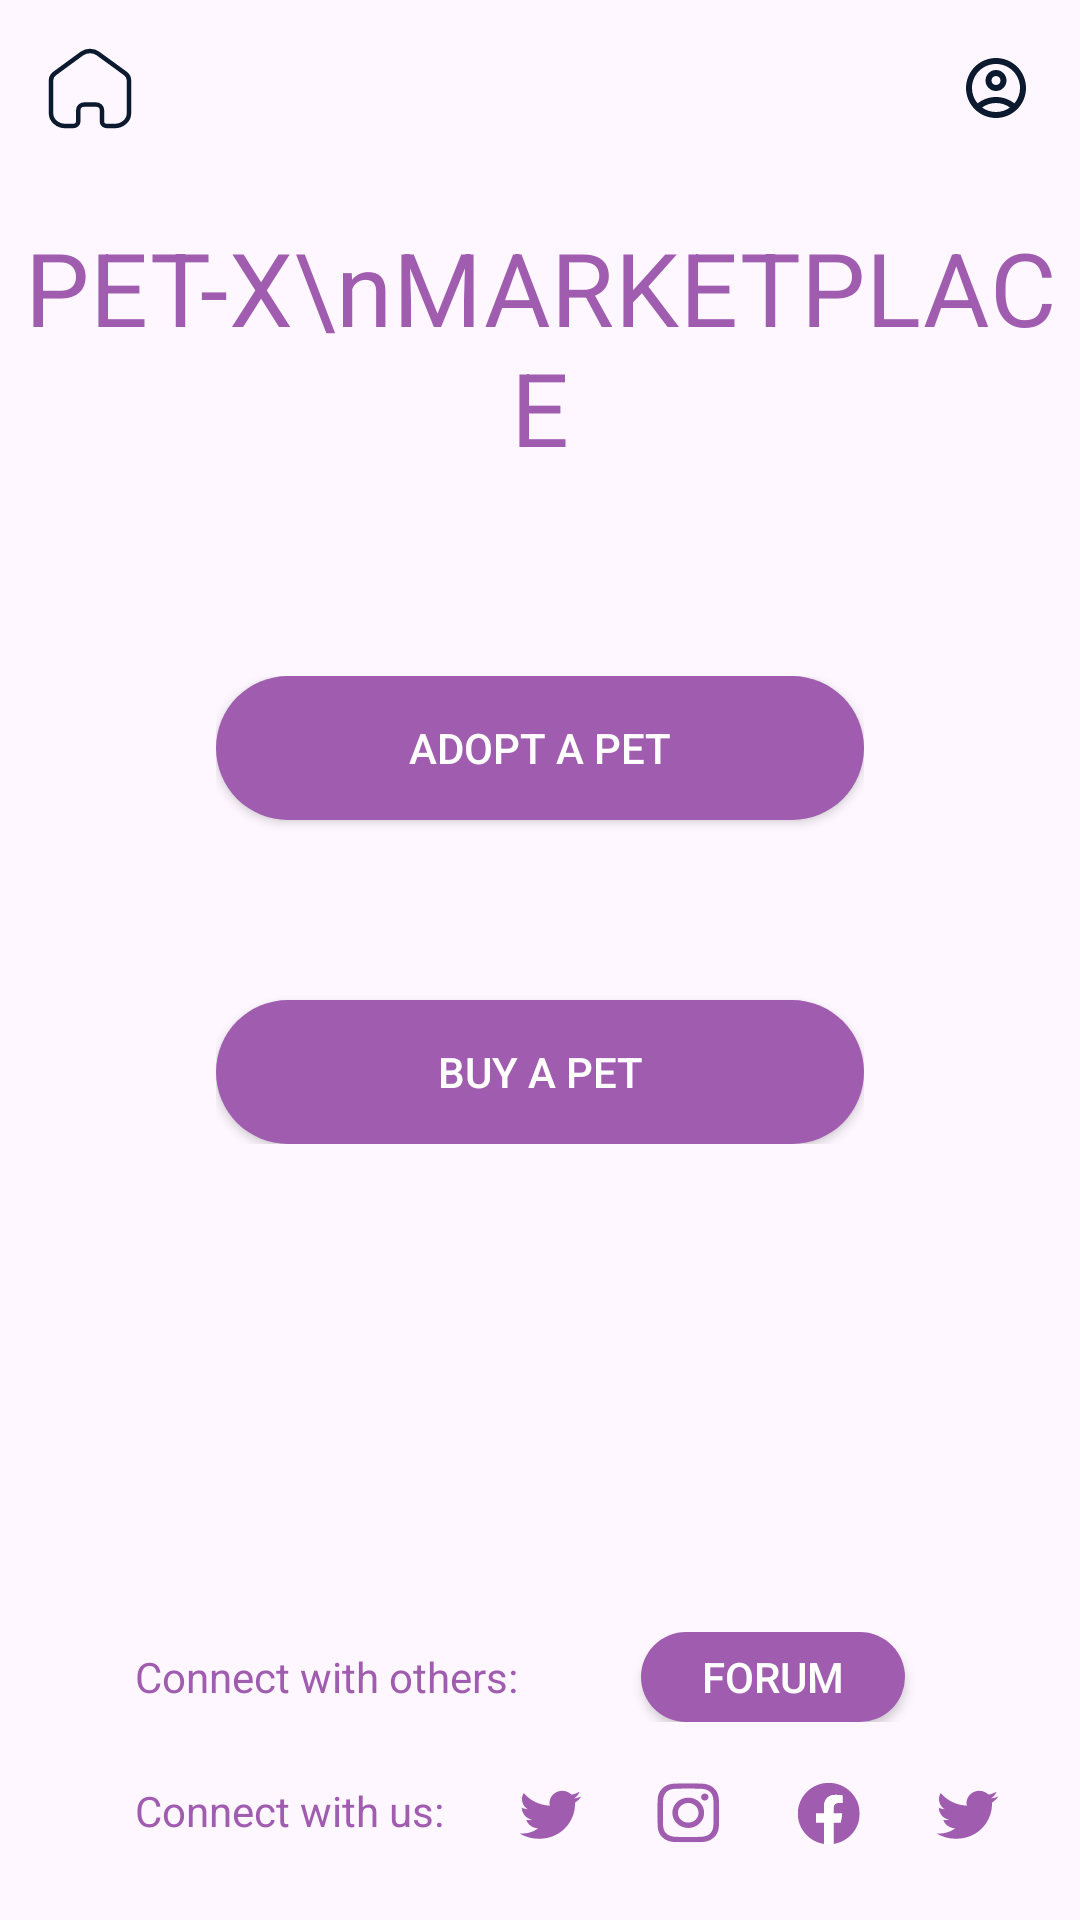

Write the Android layout XML for this screen, with the resource values it uses.
<!-- AndroidManifest.xml: application theme Theme.PetX -->
<!-- res/layout/activity_market_plase.xml -->
<?xml version="1.0" encoding="utf-8"?>
<RelativeLayout xmlns:android="http://schemas.android.com/apk/res/android"
    xmlns:app="http://schemas.android.com/apk/res-auto"
    xmlns:tools="http://schemas.android.com/tools"
    android:layout_width="match_parent"
    android:layout_height="match_parent"
    tools:context=".activity.MarketPlaseActivity">

    <RelativeLayout
        android:id="@+id/header"
        android:layout_marginTop="16dp"
        android:layout_marginLeft="16dp"
        android:layout_marginRight="16dp"
        android:layout_width="match_parent"
        android:layout_height="wrap_content">


        <ImageView
            android:layout_width="wrap_content"
            android:layout_height="wrap_content"
            android:layout_centerVertical="true"
            android:src="@drawable/home"
            android:id="@+id/home"
            android:layout_alignParentLeft="true"/>

        <ImageView
            android:layout_width="wrap_content"
            android:layout_height="wrap_content"
            android:layout_centerVertical="true"
            android:layout_marginLeft="8dp"
            android:visibility="gone"
            android:src="@drawable/hamburger_menu"
            android:layout_toRightOf="@id/home" />



        <ImageView
            android:layout_width="wrap_content"
            android:layout_height="wrap_content"
            android:src="@drawable/outline_account_circle_24"
            android:layout_centerVertical="true"
            android:layout_alignParentRight="true"
            android:id="@+id/profile"/>

    </RelativeLayout>


    <TextView
        android:layout_below="@+id/header"
        android:layout_width="wrap_content"
        android:layout_height="wrap_content"
        android:text="PET-X\nMARKETPLACE"
        style="@style/TextAppearance.MaterialComponents.Headline4"
        android:textColor="@color/primary"
        android:textStyle="normal"
        android:textAlignment="center"
        android:layout_marginTop="30dp"
        android:layout_centerHorizontal="true"
        android:id="@+id/title"/>



    <LinearLayout
        android:id="@+id/btn_layou"
        android:layout_below="@id/title"
        android:layout_width="match_parent"
        android:layout_height="wrap_content"
        android:layout_marginLeft="72dp"
        android:layout_marginRight="72dp"
        android:layout_marginTop="67dp"
        android:orientation="vertical">

        <androidx.appcompat.widget.AppCompatButton
            android:id="@+id/adopt_a_pet"
            android:layout_width="match_parent"
            android:layout_height="wrap_content"
            android:text="ADOPT A PET"
            android:textColor="@color/white"
            android:background="@drawable/button_back"/>

        <androidx.appcompat.widget.AppCompatButton
            android:id="@+id/buy_a_pet"
            android:layout_width="match_parent"
            android:layout_height="wrap_content"
            android:layout_marginTop="60dp"
            android:text="BUY A PET"
            android:textColor="@color/white"
            android:background="@drawable/button_back"/>

    </LinearLayout>



    <LinearLayout
        android:layout_width="match_parent"
        android:layout_height="wrap_content"
        android:layout_marginLeft="45dp"
        android:layout_marginBottom="25dp"
        android:orientation="vertical"
        android:layout_alignParentBottom="true">
        <LinearLayout
            android:layout_width="match_parent"
            android:layout_height="wrap_content"
            android:orientation="horizontal">

            <TextView
                style="@style/TextAppearance.AppCompat.Body1"
                android:layout_width="wrap_content"
                android:layout_height="wrap_content"
                android:layout_gravity="center"
                android:text="Connect with others:"
                android:textColor="@color/primary" />

            <androidx.appcompat.widget.AppCompatButton
                android:layout_width="wrap_content"
                android:layout_marginLeft="41dp"
                android:layout_height="30dp"
                android:layout_gravity="left"
                android:background="@drawable/button_back"
                android:text="FORUM"
                android:textColor="@color/white" />

        </LinearLayout>


        <LinearLayout
            android:layout_width="match_parent"
            android:layout_height="wrap_content"
            android:layout_marginTop="20dp"
            android:orientation="horizontal">

            <TextView
                style="@style/TextAppearance.AppCompat.Body1"
                android:layout_width="wrap_content"
                android:layout_height="wrap_content"
                android:text="Connect with us:"
                android:textColor="@color/primary" />

            <ImageView
                android:layout_marginLeft="25dp"
                android:layout_width="wrap_content"
                android:layout_height="wrap_content"
                android:layout_gravity="center"
                android:src="@drawable/twitter"
                android:textColor="@color/white" />

            <ImageView
                android:layout_marginLeft="25dp"
                android:layout_width="wrap_content"
                android:layout_height="wrap_content"
                android:layout_gravity="center"
                android:src="@drawable/instagram___original"
                android:textColor="@color/white" />

            <ImageView
                android:layout_marginLeft="25dp"
                android:layout_width="wrap_content"
                android:layout_height="wrap_content"
                android:layout_gravity="center"
                android:src="@drawable/facebook___original"
                android:textColor="@color/white" />

            <ImageView
                android:layout_marginLeft="25dp"
                android:layout_width="wrap_content"
                android:layout_height="wrap_content"
                android:layout_gravity="center"
                android:src="@drawable/twitter"
                android:textColor="@color/white" />

        </LinearLayout>

    </LinearLayout>



</RelativeLayout>
<!-- resources referenced by this layout -->
<resources>
  <color name="primary">#A05DB0</color>
  <color name="white">#FFFFFFFF</color>
  <!-- drawable button_back (drawable) -->
  <?xml version="1.0" encoding="utf-8"?>
  <selector xmlns:android="http://schemas.android.com/apk/res/android">
  
  
      <item android:state_pressed="false">
          <shape android:shape="rectangle">
  
              <solid android:color="@color/primary"/>
              <corners android:radius="90dp"/>
  
          </shape>
      </item>
  
      <item android:state_pressed="false">
          <shape android:shape="rectangle">
  
              <solid android:color="@color/btn_press"/>
              <corners android:radius="90dp"/>
  
          </shape>
      </item>
  
  </selector>
  <!-- drawable hamburger_menu (drawable) -->
  <vector xmlns:android="http://schemas.android.com/apk/res/android"
      android:width="25dp"
      android:height="19dp"
      android:viewportWidth="25"
      android:viewportHeight="19">
    <path
        android:pathData="M1.561,0L23.322,0A1.561,1.561 0,0 1,24.883 1.561L24.883,1.561A1.561,1.561 0,0 1,23.322 3.122L1.561,3.122A1.561,1.561 0,0 1,0 1.561L0,1.561A1.561,1.561 0,0 1,1.561 0z"
        android:fillColor="#2E2E2E"/>
    <path
        android:pathData="M1.561,7.494L17.794,7.494A1.561,1.561 0,0 1,19.355 9.055L19.355,9.055A1.561,1.561 0,0 1,17.794 10.616L1.561,10.616A1.561,1.561 0,0 1,0 9.055L0,9.055A1.561,1.561 0,0 1,1.561 7.494z"
        android:fillColor="#2E2E2E"/>
    <path
        android:pathData="M1.561,14.988L20.748,14.988A1.561,1.561 0,0 1,22.31 16.549L22.31,16.549A1.561,1.561 0,0 1,20.748 18.11L1.561,18.11A1.561,1.561 0,0 1,0 16.549L0,16.549A1.561,1.561 0,0 1,1.561 14.988z"
        android:fillColor="#2E2E2E"/>
  </vector>
  <!-- drawable home (drawable) -->
  <vector xmlns:android="http://schemas.android.com/apk/res/android"
      android:width="28dp"
      android:height="27dp"
      android:viewportWidth="28"
      android:viewportHeight="27">
    <path
        android:pathData="M10.11,24.464V20.631C10.11,19.656 10.98,18.864 12.058,18.857H16.008C17.091,18.857 17.969,19.651 17.969,20.631V20.631V24.476C17.969,25.304 18.699,25.981 19.615,26H22.248C24.872,26 27,24.076 27,21.702V21.702V10.797C26.986,9.864 26.501,8.987 25.684,8.416L16.679,1.857C15.101,0.714 12.859,0.714 11.281,1.857L2.316,8.428C1.496,8.996 1.01,9.875 1,10.809V21.702C1,24.076 3.128,26 5.752,26H8.385C9.323,26 10.083,25.312 10.083,24.464V24.464"
        android:strokeLineJoin="round"
        android:strokeWidth="1.5"
        android:fillColor="#00000000"
        android:strokeColor="#0C1A30"
        android:strokeLineCap="round"/>
  </vector>
  <!-- drawable outline_account_circle_24 (drawable) -->
  <vector android:height="24dp" android:tint="#0C1A30"
      android:viewportHeight="24" android:viewportWidth="24"
      android:width="24dp" xmlns:android="http://schemas.android.com/apk/res/android">
      <path android:fillColor="@android:color/white" android:pathData="M12,2C6.48,2 2,6.48 2,12s4.48,10 10,10s10,-4.48 10,-10S17.52,2 12,2zM7.35,18.5C8.66,17.56 10.26,17 12,17s3.34,0.56 4.65,1.5C15.34,19.44 13.74,20 12,20S8.66,19.44 7.35,18.5zM18.14,17.12L18.14,17.12C16.45,15.8 14.32,15 12,15s-4.45,0.8 -6.14,2.12l0,0C4.7,15.73 4,13.95 4,12c0,-4.42 3.58,-8 8,-8s8,3.58 8,8C20,13.95 19.3,15.73 18.14,17.12z"/>
      <path android:fillColor="@android:color/white" android:pathData="M12,6c-1.93,0 -3.5,1.57 -3.5,3.5S10.07,13 12,13s3.5,-1.57 3.5,-3.5S13.93,6 12,6zM12,11c-0.83,0 -1.5,-0.67 -1.5,-1.5S11.17,8 12,8s1.5,0.67 1.5,1.5S12.83,11 12,11z"/>
  </vector>
  <style name="Theme.PetX" parent="Base.Theme.PetX" />
  <color name="btn_press">#D489E6</color>
  <style name="Base.Theme.PetX" parent="Theme.Material3.DayNight.NoActionBar">
          
           <item name="colorPrimary">@color/my_light_primary</item>
      </style>
  <color name="my_light_primary">#A05DB0</color>
</resources>
